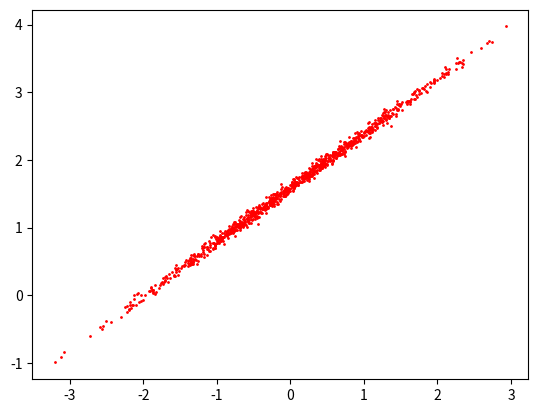

Here is the Python script that generated this plot:
import numpy as np
import matplotlib.pyplot as plt

np.random.seed(2019)
num_points = 1000
x = np.random.normal(0, 1, num_points)
y = 0.8 * x + 1.6 + np.random.normal(0, 0.05, num_points)

with open('dataset.txt', 'w') as f:
    f.write('%s\n' % num_points)
    x.tofile(f, sep='\n')
    y.tofile(f, sep='\n')

plt.plot(x, y, 'ro', ms=1)
plt.savefig('dataset.png')
